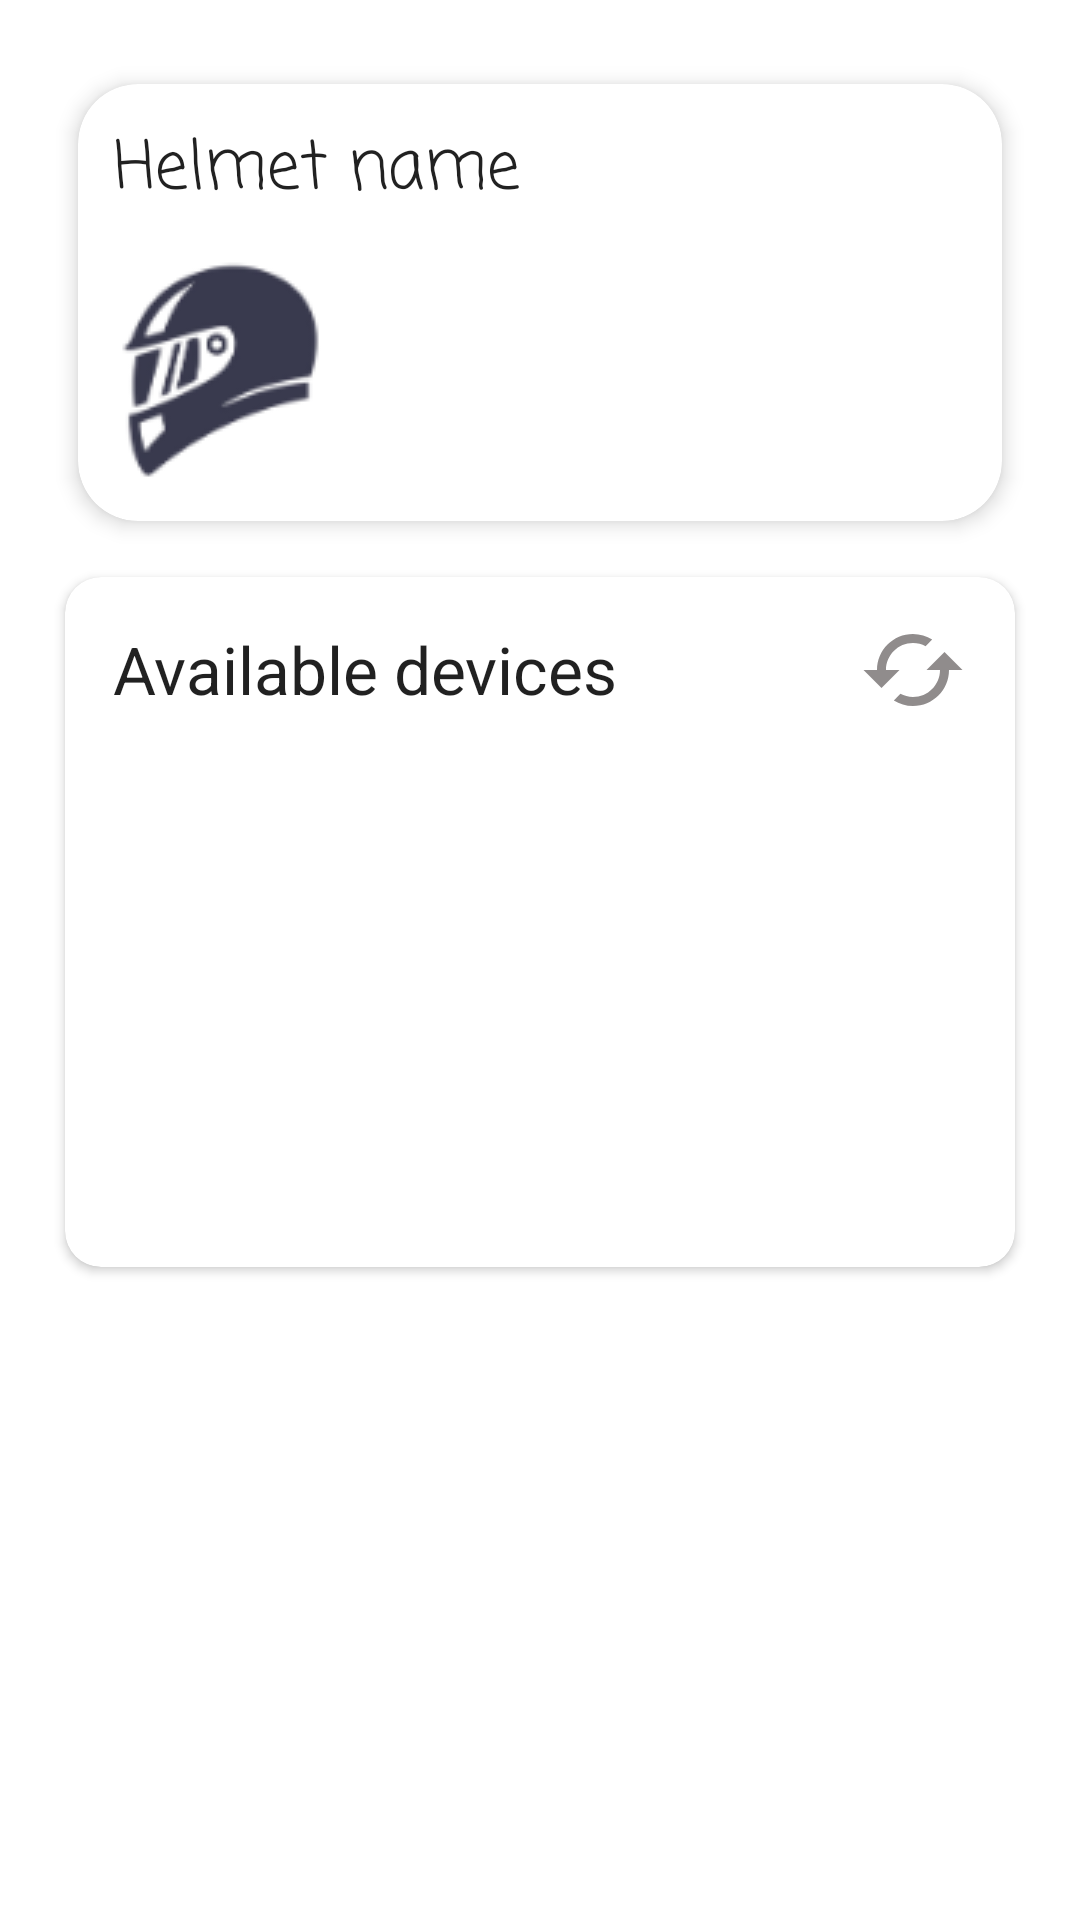

Here is an Android app screen rendered from its layout file. Give the layout XML and the strings, colors and styles it references.
<!-- AndroidManifest.xml: application theme Theme.MajorProject -->
<!-- res/layout/fragment_home.xml -->
<?xml version="1.0" encoding="utf-8"?>
<androidx.constraintlayout.widget.ConstraintLayout xmlns:android="http://schemas.android.com/apk/res/android"
    xmlns:app="http://schemas.android.com/apk/res-auto"
    xmlns:tools="http://schemas.android.com/tools"
    android:layout_width="match_parent"
    android:layout_height="match_parent"
    android:padding="16dp"
    tools:context=".fragments.HomeFragment">



    <androidx.cardview.widget.CardView
        android:id="@+id/helmetInfoCard"
        android:layout_width="match_parent"
        android:layout_height="wrap_content"
        app:cardCornerRadius="20dp"
        app:cardElevation="4dp"
        app:cardUseCompatPadding="true"
        app:layout_constraintHeight_default="percent"
        app:layout_constraintHeight_percent="0.4"
        app:layout_constraintStart_toStartOf="parent"
        app:layout_constraintTop_toTopOf="parent">

        <androidx.constraintlayout.widget.ConstraintLayout
            android:layout_width="match_parent"
            android:layout_height="match_parent"
            android:padding="12dp">

            

            <TextView
                android:id="@+id/textView3"
                android:layout_width="wrap_content"
                android:layout_height="wrap_content"
                android:fontFamily="casual"
                android:text="Helmet name"
                android:textAppearance="@style/TextAppearance.AppCompat.Large"
                android:typeface="normal"
                app:layout_constraintStart_toStartOf="parent"
                app:layout_constraintTop_toTopOf="parent" />

            <ImageView
                android:id="@+id/imageView"
                android:layout_width="wrap_content"
                android:layout_height="wrap_content"
                android:layout_marginTop="12dp"
                android:src="@drawable/helmet_icon"
                app:layout_constraintStart_toStartOf="parent"
                app:layout_constraintTop_toBottomOf="@+id/textView3" />
        </androidx.constraintlayout.widget.ConstraintLayout>
    </androidx.cardview.widget.CardView>

    <androidx.cardview.widget.CardView
        android:layout_width="match_parent"
        android:layout_height="0dp"
        app:cardCornerRadius="12dp"
        app:cardUseCompatPadding="true"
        app:layout_constraintHeight_default="percent"
        app:layout_constraintHeight_percent="0.4"
        app:layout_constraintStart_toStartOf="@id/helmetInfoCard"
        app:layout_constraintTop_toBottomOf="@id/helmetInfoCard">

        <androidx.constraintlayout.widget.ConstraintLayout
            android:layout_width="match_parent"
            android:layout_height="match_parent"
            android:layout_margin="8dp"
            android:background="#FFFFFF"
            android:padding="8dp">

            <TextView
                android:id="@+id/textView2"
                android:layout_width="wrap_content"
                android:layout_height="wrap_content"
                android:text="Available devices"
                android:textAppearance="@style/TextAppearance.AppCompat.Large"
                app:layout_constraintStart_toStartOf="parent"
                app:layout_constraintTop_toTopOf="parent" />

            <androidx.recyclerview.widget.RecyclerView
                android:id="@+id/bt_devices"
                android:layout_width="match_parent"
                android:layout_height="0dp"
                android:layout_marginTop="8dp"
                app:layout_constraintBottom_toBottomOf="parent"
                app:layout_constraintStart_toStartOf="parent"
                app:layout_constraintTop_toBottomOf="@id/textView2">

            </androidx.recyclerview.widget.RecyclerView>

            <TextView
                android:id="@+id/bt_enable_prompt"
                android:layout_width="wrap_content"
                android:layout_height="wrap_content"
                android:layout_marginTop="8dp"
                android:text="@string/enable_bluetooth_prompt"
                android:visibility="gone"
                app:layout_constraintStart_toStartOf="parent"
                app:layout_constraintTop_toBottomOf="@id/textView2" />

            <ImageView
                android:id="@+id/re_scan"
                android:layout_width="36dp"
                android:layout_height="36dp"
                android:src="@drawable/baseline_cached_24"
                app:layout_constraintBottom_toBottomOf="@+id/textView2"
                app:layout_constraintEnd_toEndOf="parent"
                app:layout_constraintTop_toTopOf="@+id/textView2" />

            <ProgressBar
                android:id="@+id/scan_in_progress"
                style="?android:attr/progressBarStyle"
                android:layout_width="33dp"
                android:layout_height="33dp"
                android:layout_marginEnd="1dp"
                android:progressTint="#908C8C"
                android:visibility="gone"
                app:layout_constraintBottom_toBottomOf="@+id/textView2"
                app:layout_constraintEnd_toEndOf="parent"
                app:layout_constraintTop_toTopOf="@+id/textView2" />

        </androidx.constraintlayout.widget.ConstraintLayout>
    </androidx.cardview.widget.CardView>



</androidx.constraintlayout.widget.ConstraintLayout>
<!-- resources referenced by this layout -->
<resources>
  <!-- drawable baseline_cached_24 (drawable) -->
  <vector android:height="36dp" android:tint="#908C8C"
      android:viewportHeight="24" android:viewportWidth="24"
      android:width="36dp" xmlns:android="http://schemas.android.com/apk/res/android">
      <path android:fillColor="@android:color/white" android:pathData="M19,8l-4,4h3c0,3.31 -2.69,6 -6,6 -1.01,0 -1.97,-0.25 -2.8,-0.7l-1.46,1.46C8.97,19.54 10.43,20 12,20c4.42,0 8,-3.58 8,-8h3l-4,-4zM6,12c0,-3.31 2.69,-6 6,-6 1.01,0 1.97,0.25 2.8,0.7l1.46,-1.46C15.03,4.46 13.57,4 12,4c-4.42,0 -8,3.58 -8,8H1l4,4 4,-4H6z"/>
  </vector>
  <!-- drawable helmet_icon: png bitmap (drawable, 4484 bytes) -->
  <string name="enable_bluetooth_prompt">Enable bluetooth to see available devices</string>
  <style name="Theme.MajorProject" parent="Theme.MaterialComponents.DayNight.DarkActionBar">
          
          <item name="colorPrimary">@color/purple_500</item>
          <item name="colorPrimaryVariant">@color/purple_700</item>
          <item name="colorOnPrimary">@color/white</item>
          
          <item name="colorSecondary">@color/teal_200</item>
          <item name="colorSecondaryVariant">@color/teal_700</item>
          <item name="colorOnSecondary">@color/black</item>
          
          <item name="android:statusBarColor">?attr/colorPrimaryVariant</item>
          
      </style>
  <!-- not gathered from this repository: default colours our renderer supplied (Android Studio template values) -->
  <color name="purple_500">#FF6200EE</color>
  <color name="purple_700">#FF3700B3</color>
  <color name="teal_200">#FF03DAC5</color>
  <color name="teal_700">#FF018786</color>
  <color name="black">#FF000000</color>
  <color name="white">#FFFFFFFF</color>
</resources>
